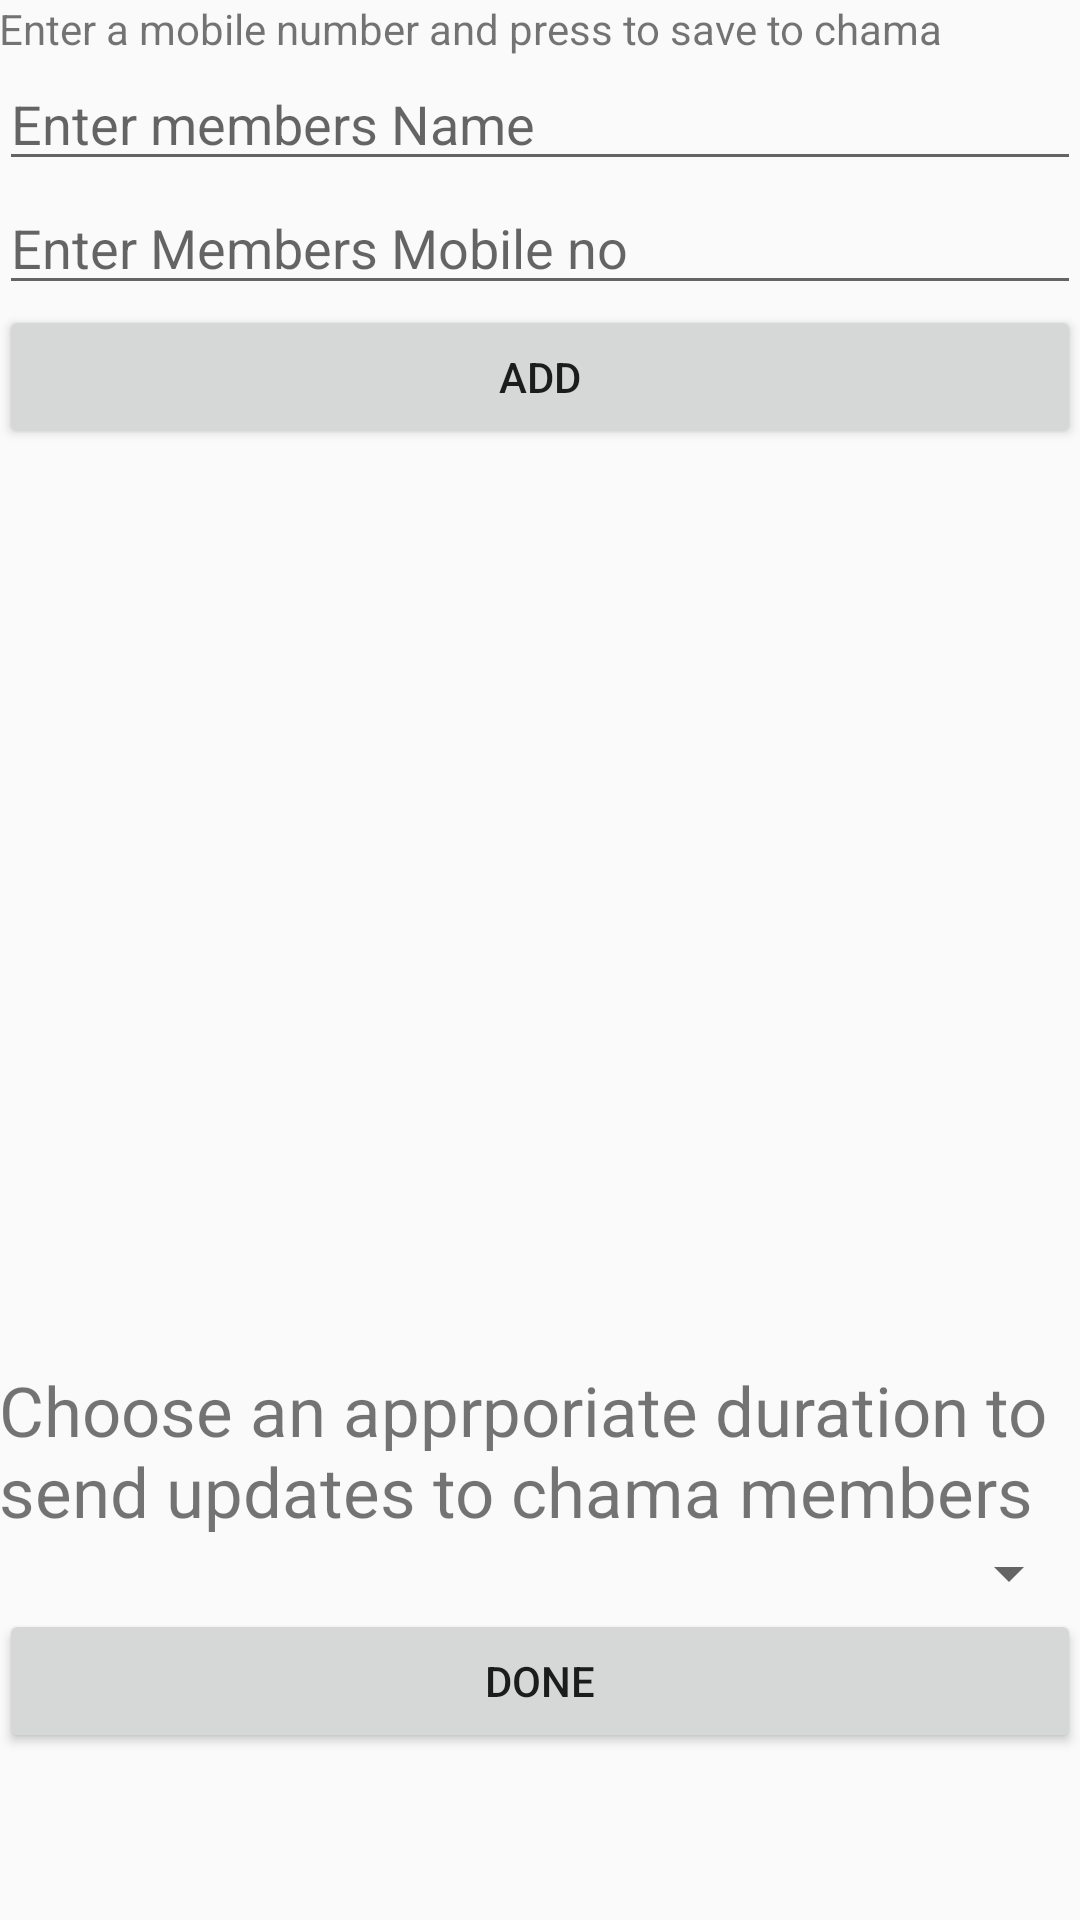

Here is an Android app screen rendered from its layout file. Give the layout XML and the strings, colors and styles it references.
<!-- AndroidManifest.xml: application theme AppTheme -->
<!-- res/layout/activity_add_members.xml -->
<LinearLayout xmlns:android="http://schemas.android.com/apk/res/android"
    xmlns:tools="http://schemas.android.com/tools" android:layout_width="match_parent"
    android:layout_height="match_parent" android:paddingLeft="@dimen/activity_horizontal_margin"
    android:paddingRight="@dimen/activity_horizontal_margin"
    android:paddingTop="@dimen/activity_vertical_margin"
    android:paddingBottom="@dimen/activity_vertical_margin"
    tools:context="com.example.makeshift.merrygoround.AddMembers"
    android:orientation="vertical"
    >
    <ScrollView
        android:layout_width="match_parent"
        android:layout_height="wrap_content">
    <LinearLayout
        android:layout_width="match_parent"
        android:layout_height="wrap_content"
        android:orientation="vertical"
        >

    <TextView android:text="@string/add_members"
        android:layout_width="wrap_content"
        android:layout_height="wrap_content" />
    <EditText
        android:layout_width="match_parent"
        android:layout_height="wrap_content"
        android:id="@+id/editNewMemberName"
        android:hint="Enter members Name"

        />
    <EditText
        android:layout_width="match_parent"
        android:layout_height="wrap_content"
        android:id="@+id/editNewMemberNo"
        android:hint="Enter Members Mobile no"
        android:inputType="number"

        />
    <Button
        android:layout_width="match_parent"
        android:layout_height="wrap_content"
        android:id="@+id/saveNewMember"
        android:text="add"
        />
    <ListView
        android:layout_height="300dp"
        android:layout_width="match_parent"
        android:id="@+id/listMembers"
       android:theme="@style/custom_theme"
        />
        <TextView
            android:layout_width="match_parent"
            android:layout_height="wrap_content"
            android:text="Choose an apprporiate duration to send updates to chama members"
            android:textSize="23dp"
            android:layout_marginTop="5dp"
            />
        <Spinner
            android:layout_width="match_parent"
            android:layout_height="wrap_content"
            android:id="@+id/listdialogTimes"
            ></Spinner>

    <Button
        android:layout_width="match_parent"
        android:layout_height="wrap_content"
        android:id="@+id/DoneAdding"
        android:text="Done"
        />
        </LinearLayout>
    </ScrollView>


</LinearLayout>
<!-- resources referenced by this layout -->
<resources>
  <string name="add_members">Enter a mobile number and press to save to chama</string>
  <style name="custom_theme">
          <item name="android:layout_width">wrap_content</item>
          <item name="android:layout_height">wrap_content</item>
          <item name="android:capitalize">characters</item>
          <item name="android:typeface">serif</item>
          <item name="android:textSize">10pt</item>
          <item name="android:textColor">#000000</item>
          <item name="android:scaleType">fitXY</item>
          </style>
  <style name="AppTheme" parent="Theme.AppCompat.Light.DarkActionBar">
          
  
      </style>
</resources>
